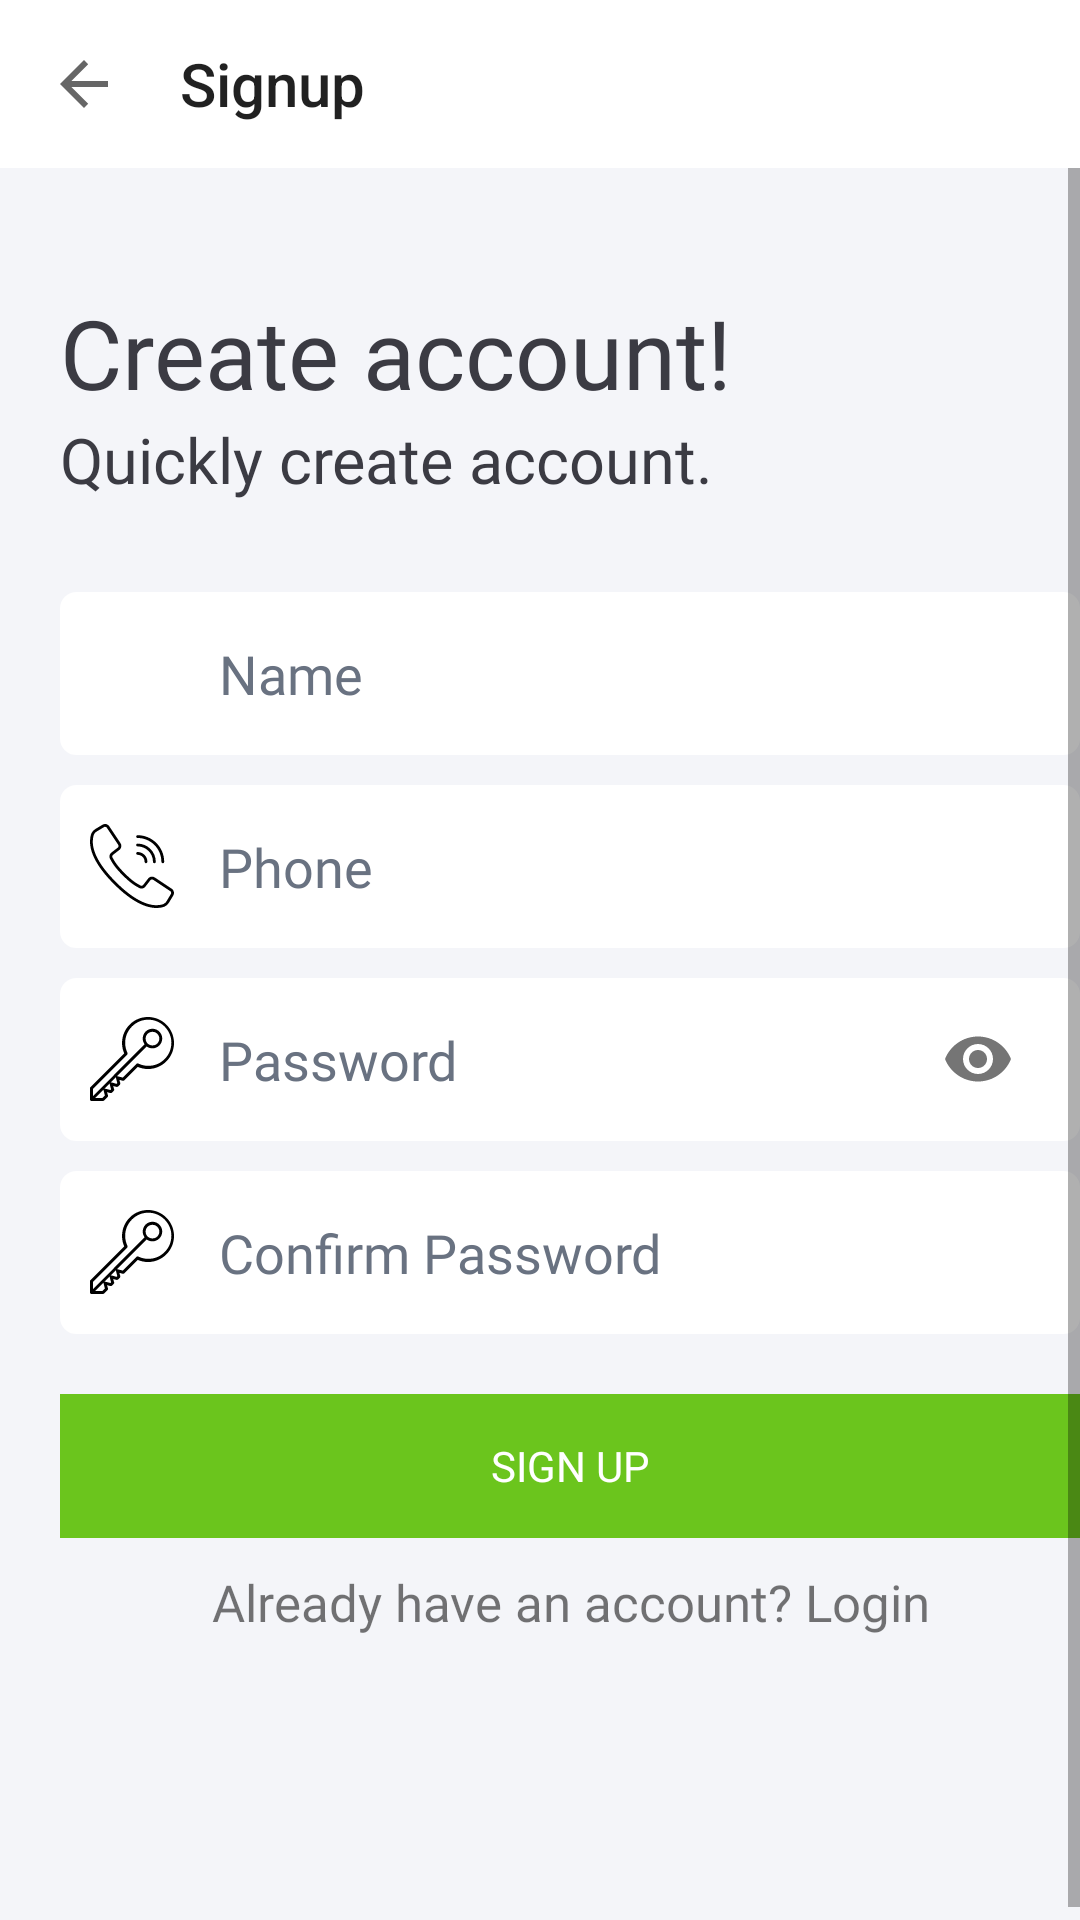

The Android layout XML behind this screen, and the referenced resources:
<!-- AndroidManifest.xml: application theme Theme.BluSKy -->
<!-- res/layout/activity_signup.xml -->
<?xml version="1.0" encoding="utf-8"?>
<androidx.constraintlayout.widget.ConstraintLayout xmlns:android="http://schemas.android.com/apk/res/android"
    xmlns:app="http://schemas.android.com/apk/res-auto"
    android:layout_width="match_parent"
    android:layout_height="match_parent"
    android:background="#F4F5F9"
    android:orientation="vertical">


    <androidx.appcompat.widget.Toolbar
        android:id="@+id/toolbar"
        android:layout_width="match_parent"
        android:layout_height="?attr/actionBarSize"
        android:background="@color/white"
        app:contentInsetLeft="0dp"
        app:contentInsetStart="0dp"
        app:contentInsetStartWithNavigation="0dp"
        app:layout_constraintEnd_toEndOf="parent"
        app:layout_constraintStart_toStartOf="parent"
        app:layout_constraintTop_toTopOf="parent"
        app:navigationIcon="?attr/homeAsUpIndicator"
        app:title="Signup" />

    <ScrollView
        android:layout_width="match_parent"
        android:layout_height="wrap_content"
        android:fillViewport="true"
        app:layout_constraintEnd_toEndOf="@+id/toolbar"
        app:layout_constraintStart_toStartOf="@+id/toolbar"
        app:layout_constraintTop_toBottomOf="@+id/toolbar">


        <androidx.constraintlayout.widget.ConstraintLayout
            android:layout_width="match_parent"
            android:layout_height="match_parent"
            android:layout_margin="10dp"
            android:orientation="vertical"

            >

            <TextView
                android:id="@+id/createAccount"
                android:layout_width="match_parent"
                android:layout_height="wrap_content"
                android:layout_marginStart="10dp"
                android:layout_marginTop="30dp"
                android:fontFamily="@font/rubik_medium"
                android:text="Create account!"
                android:textColor="#3b3b43"
                android:textSize="32sp"
                app:layout_constraintEnd_toEndOf="parent"
                app:layout_constraintStart_toStartOf="parent"
                app:layout_constraintTop_toTopOf="parent" />


            <TextView
                android:id="@+id/quickly"
                android:layout_width="match_parent"
                android:layout_height="wrap_content"
                android:layout_marginStart="10dp"
                android:fontFamily="@font/rubik_regular"
                android:text="Quickly create account."
                android:textColor="#3b3b43"
                android:textSize="21sp"
                app:layout_constraintEnd_toEndOf="@+id/createAccount"
                app:layout_constraintStart_toStartOf="@+id/createAccount"
                app:layout_constraintTop_toBottomOf="@+id/createAccount" />

            <LinearLayout
                android:id="@+id/user"
                android:layout_width="match_parent"
                android:layout_height="wrap_content"
                android:layout_marginLeft="10dp"
                android:layout_marginTop="30dp"
                android:layout_marginRight="10dp"
                android:background="@drawable/shape_rounded_corner"
                android:orientation="horizontal"
                app:layout_constraintEnd_toEndOf="@+id/quickly"
                app:layout_constraintStart_toStartOf="@+id/quickly"
                app:layout_constraintTop_toBottomOf="@+id/quickly">

                <ImageView
                    android:layout_width="28dp"
                    android:layout_height="28dp"
                    android:layout_gravity="center"
                    android:src="@drawable/ic_user" />

                <EditText
                    android:id="@+id/name"
                    android:layout_width="match_parent"
                    android:layout_height="wrap_content"
                    android:layout_gravity="center_vertical"
                    android:background="@android:color/transparent"
                    android:fontFamily="@font/rubik_regular"
                    android:gravity="center_vertical"
                    android:hint="Name"
                    android:inputType="text"
                    android:maxLines="1"
                    android:padding="15dp"
                    android:singleLine="true"
                    android:textColor="@color/black"
                    android:textColorHighlight="#697281"
                    android:textColorHint="#697281" />

            </LinearLayout>

            <LinearLayout
                android:id="@+id/phonelayout"
                android:layout_width="match_parent"
                android:layout_height="wrap_content"
                android:layout_marginLeft="10dp"
                android:layout_marginTop="10dp"
                android:layout_marginRight="10dp"
                android:background="@drawable/shape_rounded_corner"
                android:orientation="horizontal"
                app:layout_constraintEnd_toEndOf="@+id/user"
                app:layout_constraintStart_toStartOf="@+id/user"
                app:layout_constraintTop_toBottomOf="@+id/user">

                <ImageView
                    android:layout_width="28dp"
                    android:layout_height="28dp"
                    android:layout_gravity="center"
                    android:src="@drawable/ic_phone" />

                <EditText
                    android:id="@+id/phone"
                    android:layout_width="match_parent"
                    android:layout_height="wrap_content"
                    android:layout_gravity="center_vertical"
                    android:background="@android:color/transparent"
                    android:fontFamily="@font/rubik_regular"
                    android:gravity="center_vertical"
                    android:hint="Phone"
                    android:maxLength="10"
                    android:inputType="phone"
                    android:maxLines="1"
                    android:padding="15dp"
                    android:singleLine="true"
                    android:textColor="@color/black"
                    android:textColorHighlight="#697281"
                    android:textColorHint="#697281" />

            </LinearLayout>

            <LinearLayout
                android:id="@+id/passwordlayout"
                android:layout_width="match_parent"
                android:layout_height="wrap_content"
                android:layout_margin="10dp"
                android:background="@drawable/shape_rounded_corner"
                android:orientation="horizontal"
                app:layout_constraintEnd_toEndOf="@+id/phonelayout"
                app:layout_constraintStart_toStartOf="@+id/phonelayout"
                app:layout_constraintTop_toBottomOf="@+id/phonelayout">

                <ImageView
                    android:layout_width="28dp"
                    android:layout_height="28dp"
                    android:layout_gravity="center"
                    android:src="@drawable/ic_key" />

                <com.google.android.material.textfield.TextInputLayout
                    android:id="@+id/etPasswordLayout"
                    android:layout_width="match_parent"
                    android:layout_height="wrap_content"
                    app:hintEnabled="false"
                    app:passwordToggleEnabled="true"

                    >

                    <EditText
                        android:id="@+id/password"
                        android:layout_width="match_parent"
                        android:layout_height="wrap_content"
                        android:layout_gravity="center_vertical"
                        android:background="@android:color/transparent"
                        android:fontFamily="@font/rubik_regular"
                        android:gravity="center_vertical"
                        android:hint="Password"
                        android:inputType="textPassword"
                        android:maxLines="1"
                        android:padding="15dp"
                        android:singleLine="true"
                        android:textColor="@color/black"
                        android:textColorHighlight="#697281"
                        android:textColorHint="#697281" />

                </com.google.android.material.textfield.TextInputLayout>


            </LinearLayout>

            <LinearLayout
                android:id="@+id/cpassword"
                android:layout_width="match_parent"
                android:layout_height="wrap_content"
                android:layout_margin="10dp"
                android:background="@drawable/shape_rounded_corner"
                android:orientation="horizontal"
                app:layout_constraintEnd_toEndOf="@+id/passwordlayout"
                app:layout_constraintStart_toStartOf="@+id/passwordlayout"
                app:layout_constraintTop_toBottomOf="@+id/passwordlayout">

                <ImageView
                    android:layout_width="28dp"
                    android:layout_height="28dp"
                    android:layout_gravity="center"
                    android:src="@drawable/ic_key" />


                <EditText
                    android:id="@+id/confirmPassword"
                    android:layout_width="match_parent"
                    android:layout_height="wrap_content"
                    android:layout_gravity="center_vertical"
                    android:background="@android:color/transparent"
                    android:fontFamily="@font/rubik_regular"
                    android:gravity="center_vertical"
                    android:hint="Confirm Password"
                    android:inputType="textPassword"
                    android:maxLines="1"
                    android:padding="15dp"
                    android:singleLine="true"
                    android:textColor="@color/black"
                    android:textColorHighlight="#697281"
                    android:textColorHint="#697281" />


            </LinearLayout>


            <Button
                android:id="@+id/signUp"
                style="?android:attr/borderlessButtonStyle"
                android:layout_width="match_parent"
                android:layout_height="wrap_content"
                android:layout_marginStart="10dp"
                android:layout_marginTop="20dp"
                android:layout_marginEnd="10dp"
                android:background="#6bc51d"
                android:enabled="true"
                android:fontFamily="@font/rubik_medium"
                android:text="Sign Up"
                android:textColor="@color/white"
                app:layout_constraintEnd_toEndOf="@+id/cpassword"
                app:layout_constraintStart_toStartOf="@+id/cpassword"
                app:layout_constraintTop_toBottomOf="@+id/cpassword" />


            <TextView
                android:id="@+id/signup"
                android:layout_width="match_parent"
                android:layout_height="wrap_content"
                android:layout_margin="10dp"
                android:fontFamily="@font/rubik_medium"
                android:gravity="center"
                android:text="Already have an account? Login"
                android:textSize="17sp"
                android:paddingBottom="90dp"
                app:layout_constraintEnd_toEndOf="@+id/signUp"
                app:layout_constraintStart_toStartOf="@+id/signUp"
                app:layout_constraintTop_toBottomOf="@+id/signUp" />


        </androidx.constraintlayout.widget.ConstraintLayout>

    </ScrollView>

</androidx.constraintlayout.widget.ConstraintLayout>
<!-- resources referenced by this layout -->
<resources>
  <color name="black">#FF000000</color>
  <color name="white">#FFFFFFFF</color>
  <!-- drawable ic_key (drawable) -->
  <vector xmlns:android="http://schemas.android.com/apk/res/android"
      android:width="360.4dp"
      android:height="360.4dp"
      android:viewportWidth="360.4"
      android:viewportHeight="360.4">
      <path
          android:fillColor="#FF000000"
          android:pathData="M327.6,32.8C306.4,11.6 278.4,0 248.8,0c-30,0 -58,11.6 -78.8,32.8c-32.4,32.4 -41.6,81.6 -23.2,123.2L2,300.8c-1.2,1.2 -2,2.8 -2,4.4v49.2c0.4,0.8 0.4,1.6 0.8,2.4c0.8,1.6 2,2.8 3.2,3.2c0.8,0.4 1.6,0.4 2.4,0.4h49.2c1.6,0 3.2,-0.8 4.4,-2l15.6,-15.6c1.6,-1.6 2.4,-4 1.6,-6l-4,-14.4l14.4,4c2,0.4 4.4,0 6,-1.6l8.4,-8.4c1.6,-1.6 2.4,-4 1.6,-6l-4,-14.4l14.4,4c2,0.4 4.4,0 6,-1.6l8.4,-8.4c1.6,-1.6 2.4,-4 1.6,-6l-4,-14.4l14.4,4c2,0.4 4.4,0 6,-1.6l58,-58c14,6 29.2,9.2 44.4,9.2c29.6,0 57.6,-11.6 78.8,-32.8c21.2,-21.2 32.8,-49.2 32.8,-78.8C360.4,81.6 348.8,53.6 327.6,32.8zM52.8,348H21.6l37.2,-37.2c-0.8,1.2 -0.8,2.8 -0.4,4.4l5.6,21.6L52.8,348zM87.6,313.2L66,307.6c-1.6,-0.4 -3.2,0 -4.4,0.4l23.6,-23.6c-0.8,1.2 -0.8,2.8 -0.4,4.4l5.6,21.6L87.6,313.2zM114.4,286.8l-21.6,-6c-1.6,-0.4 -3.2,0 -4.4,0.4l23.6,-23.6c-0.8,1.2 -0.8,2.8 -0.4,4.4l5.6,21.6L114.4,286.8zM320,180.8c-18.8,18.8 -43.6,28.8 -70,28.8c-14.8,0 -30,-3.6 -43.2,-10c-2.4,-1.2 -5.2,-0.8 -7.2,1.2L140.8,260l-21.6,-5.6c-1.6,-0.4 -3.2,0 -4.4,0.4l128.4,-128.4c7.2,5.2 15.6,8 24.8,8c11.2,0 21.6,-4.4 29.6,-12.4c16.4,-16.4 16.4,-42.8 0,-59.2c-8,-8 -18.4,-12.4 -29.6,-12.4s-21.6,4.4 -29.6,12.4c-14.8,14.8 -16,38 -4,54.4l-221.6,222V308l146.8,-146.8c2,-2 2.4,-4.8 1.2,-7.2C142.4,116 150,70.8 180,40.8c18.8,-18.8 43.6,-29.2 70,-29.2s51.2,10.4 70,29.2s29.2,43.6 29.2,70S338.8,162 320,180.8zM247.2,72c5.6,-5.6 12.8,-8.4 20.8,-8.4s15.2,3.2 20.8,8.4c11.6,11.6 11.6,30 0,41.6c-5.6,5.6 -12.8,8.4 -20.8,8.4s-15.2,-2.8 -20.8,-8.4C235.6,102 235.6,83.6 247.2,72z"/>
  </vector>
  <!-- drawable ic_phone: vector/xml drawable (drawable, 2522 chars, omitted) -->
  <!-- drawable shape_rounded_corner (drawable) -->
  <?xml version="1.0" encoding="utf-8"?>
  <shape
      xmlns:android="http://schemas.android.com/apk/res/android"
      android:shape="rectangle">
  
      <solid
          android:color="@android:color/white">
      </solid>
  
      <corners
          android:radius="5dp">
      </corners>
  
      <stroke
          android:width="1dp"
          android:color="#FFF">
      </stroke>
  
      <padding
          android:top="0dp"
          android:right="10dp"
          android:left="10dp"
          android:bottom="0dp">
      </padding>
  
  </shape>
  <style name="Theme.BluSKy" parent="Theme.AppCompat.Light.NoActionBar">
          
          <item name="colorPrimary">@color/colorPrimary</item>
          <item name="colorPrimaryVariant">@color/colorPrimary</item>
          <item name="colorOnPrimary">@color/white</item>
          
          <item name="colorSecondary">@color/teal_200</item>
          <item name="colorSecondaryVariant">@color/teal_700</item>
          <item name="colorOnSecondary">@color/black</item>
          
          <item name="android:statusBarColor" tools:targetApi="l">?attr/colorPrimaryVariant</item>
          
      </style>
  <color name="colorPrimary">#305b2c</color>
  <color name="teal_200">#FF03DAC5</color>
  <color name="teal_700">#FF018786</color>
</resources>
